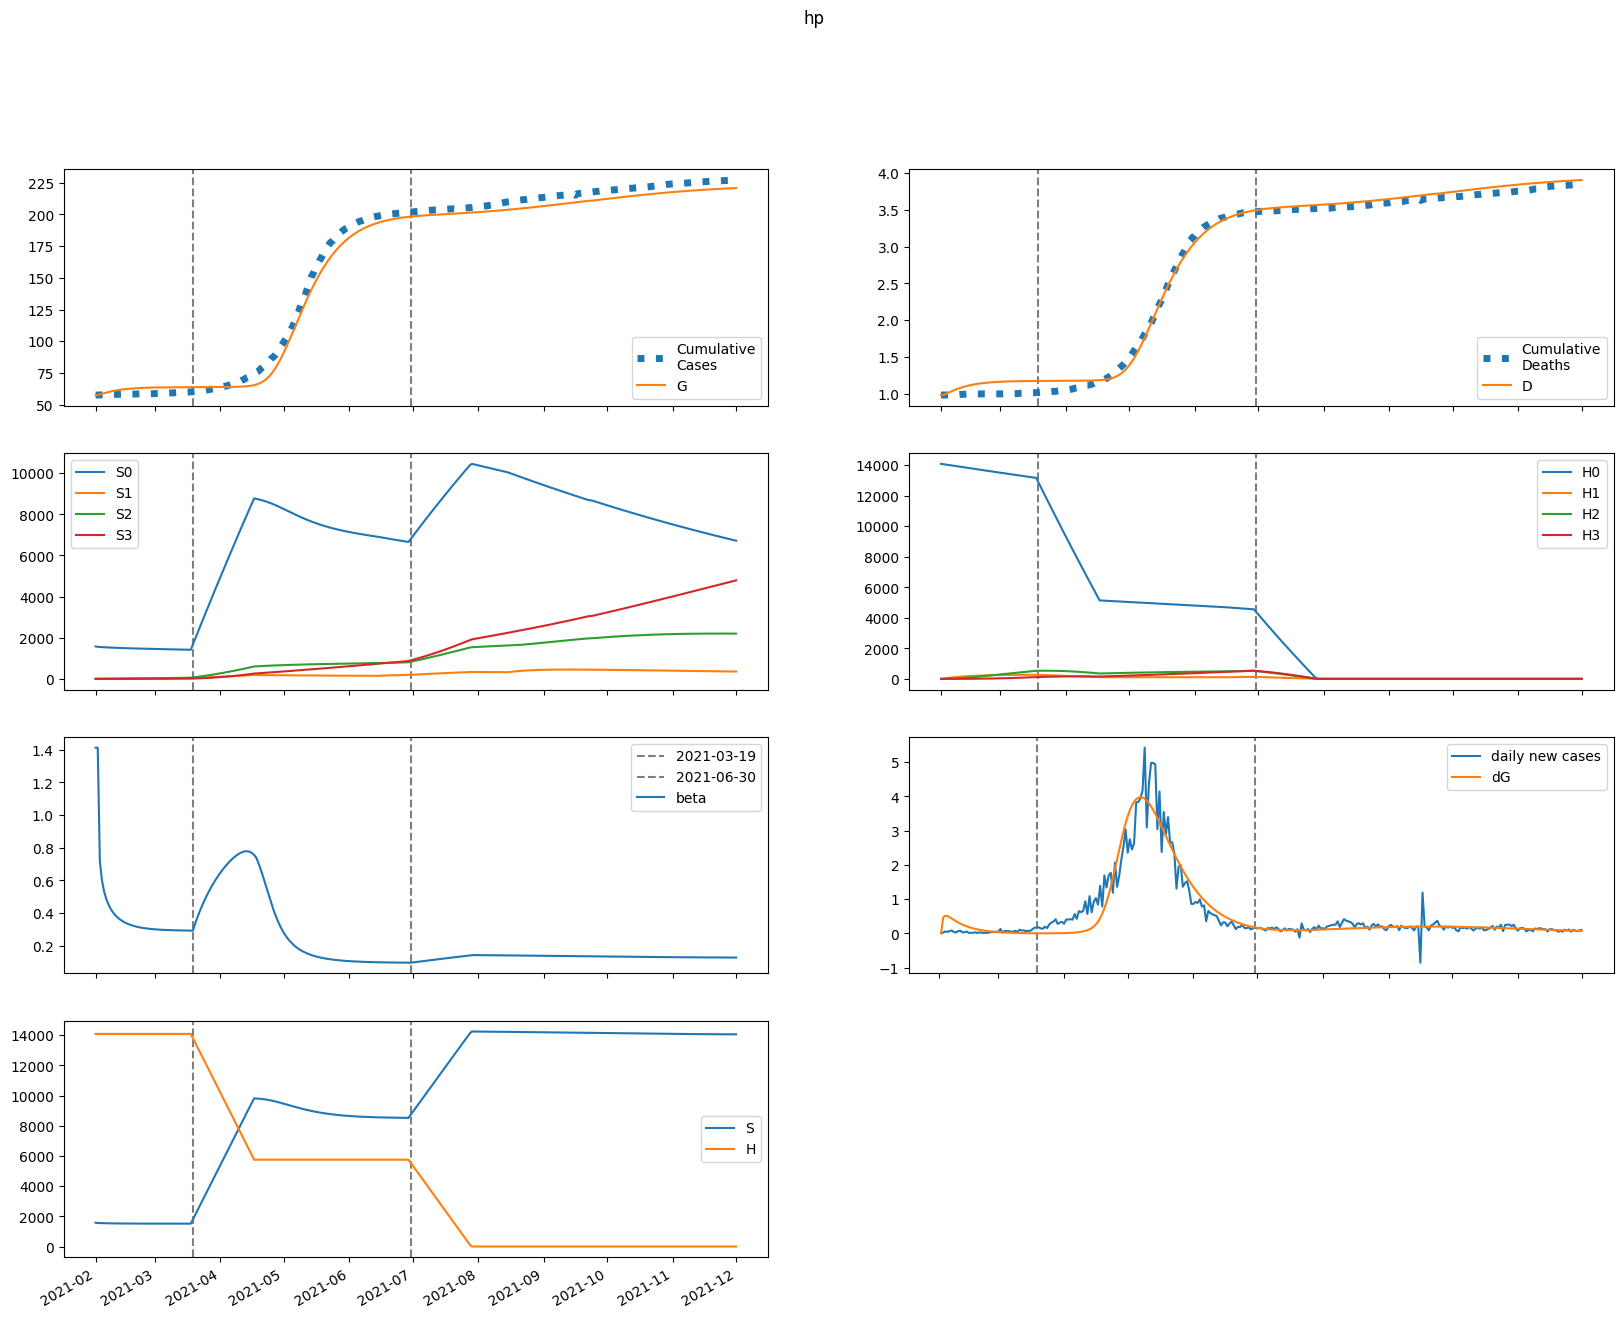

Values plotted in this chart, from the file beside it:
series, 2021-02-01, 2021-02-02, 2021-02-03, 2021-02-04, 2021-02-05, 2021-02-06, 2021-02-07, 2021-02-08, 2021-02-09, 2021-02-10, 2021-02-11, 2021-02-12, 2021-02-13, 2021-02-14, 2021-02-15, 2021-02-16, 2021-02-17, 2021-02-18, 2021-02-19, 2021-02-20, 2021-02-21, 2021-02-22, 2021-02-23
S, 1575697, 1560280, 1554113, 1549402, 1545471, 1542071, 1539081, 1536432, 1534073, 1531968, 1530088, 1528408, 1526905, 1525561, 1524359, 1523284, 1522322, 1521462, 1520693, 1520005, 1519390, 1518840, 1518349
E, 0.0, 15417, 16959, 16582, 15539, 14277, 12983, 11738, 10576, 9507, 8535, 7655, 6861, 6147, 5505, 4928, 4412, 3948, 3533, 3161, 2828, 2529, 2262
I, 4842, 3651, 3224, 2949, 2731, 2534, 2347, 2166, 1992, 1825, 1667, 1518, 1378, 1249, 1130, 1020, 919.6, 828.2, 745.2, 669.8, 601.6, 540.1, 484.5
A, 42695, 34156, 31478, 29752, 28270, 26803, 25289, 23729, 22146, 20567, 19015, 17512, 16072, 14706, 13421, 12220, 11104, 10072, 9121, 8249, 7451, 6722, 6059
IH, 0.0, 236.9, 286.3, 287.9, 275.1, 258.6, 241.5, 224.6, 208.1, 192, 176.6, 161.8, 147.8, 134.6, 122.3, 110.8, 100.3, 90.57, 81.68, 73.58, 66.21, 59.53, 53.48
IN, 954.2, 1796, 2304, 2668, 2934, 3127, 3258, 3336, 3370, 3365, 3329, 3265, 3179, 3076, 2960, 2834, 2701, 2564, 2425, 2286, 2149, 2014, 1883
D, 979.0, 979.0, 990.3, 1004, 1018, 1031, 1043, 1055, 1066, 1076, 1085, 1093, 1101, 1108, 1115, 1120, 1126, 1131, 1135, 1139, 1142, 1145, 1148
R, 0.0, 8651, 15812, 22522, 28930, 35066, 40924, 46486, 51736, 56666, 61272, 65555, 69522, 73185, 76556, 79649, 82483, 85071, 87433, 89584, 91539, 93316, 94927
G, 57536, 57536, 58007, 58525, 59032, 59507, 59943, 60340, 60699, 61022, 61312, 61573, 61807, 62017, 62205, 62373, 62523, 62658, 62779, 62887, 62983, 63070, 63147
H, 14087664, 14087664, 14087664, 14087664, 14087664, 14087664, 14087664, 14087664, 14087664, 14087664, 14087664, 14087664, 14087664, 14087664, 14087664, 14087664, 14087664, 14087664, 14087664, 14087664, 14087664, 14087664, 14087664
S0, 1575697, 1557940, 1549454, 1542440, 1536218, 1530537, 1525277, 1520365, 1515750, 1511397, 1507274, 1503355, 1499620, 1496048, 1492622, 1489326, 1486148, 1483076, 1480097, 1477204, 1474386, 1471637, 1468949
E0, 0.0, 15417, 16950, 16562, 15508, 14236, 12934, 11683, 10515, 9444, 8469, 7588, 6794, 6081, 5440, 4866, 4352, 3891, 3479, 3110, 2779, 2484, 2220
I0, 4842, 3651, 3224, 2949, 2730, 2532, 2344, 2163, 1988, 1820, 1661, 1511, 1371, 1242, 1122, 1012, 912, 820.7, 737.7, 662.5, 594.6, 533.3, 478
A0, 42695, 34156, 31478, 29750, 28262, 26788, 25266, 23698, 22106, 20518, 18959, 17449, 16004, 14634, 13346, 12142, 11025, 9993, 9042, 8171, 7375, 6649, 5988
IH0, 0.0, 236.9, 286.3, 287.9, 275.1, 258.6, 241.4, 224.4, 207.8, 191.7, 176.2, 161.3, 147.3, 134, 121.7, 110.2, 99.61, 89.9, 81.01, 72.91, 65.55, 58.88, 52.85
IN0, 954.2, 1796, 2304, 2668, 2934, 3127, 3257, 3335, 3368, 3363, 3326, 3261, 3175, 3071, 2954, 2827, 2693, 2556, 2416, 2277, 2139, 2004, 1873
D0, 979.0, 979.0, 990.3, 1004, 1018, 1031, 1043, 1055, 1066, 1076, 1085, 1093, 1101, 1108, 1114, 1120, 1126, 1130, 1135, 1139, 1142, 1145, 1148
R0, 0.0, 8651, 15812, 22522, 28929, 35064, 40919, 46476, 51720, 56642, 61237, 65509, 69463, 73111, 76467, 79544, 82361, 84933, 87277, 89411, 91349, 93109, 94704
G0, 57536, 57536, 58007, 58525, 59031, 59505, 59940, 60335, 60692, 61014, 61302, 61561, 61793, 62001, 62186, 62353, 62501, 62634, 62753, 62860, 62955, 63039, 63115
H0, 14087664, 14066533, 14045433, 14024365, 14003328, 13982323, 13961350, 13940408, 13919497, 13898618, 13877770, 13856953, 13836168, 13815414, 13794690, 13773998, 13753337, 13732707, 13712108, 13691540, 13671003, 13650496, 13630021
S1, 0.0, 2340, 4492, 6476, 8306, 9995, 11554, 12995, 14325, 15554, 16689, 17739, 18708, 19604, 20432, 21196, 21902, 22554, 23156, 23711, 24224, 24696, 25131
E1, 0.0, 0.0, 9.251, 20.09, 30.5, 39.63, 47.13, 52.9, 57.01, 59.59, 60.84, 60.97, 60.17, 58.65, 56.57, 54.08, 51.31, 48.37, 45.34, 42.29, 39.28, 36.34, 33.51
I1, 0.0, 0.0, 0.0, 0.2827, 0.8272, 1.556, 2.384, 3.238, 4.058, 4.802, 5.442, 5.962, 6.359, 6.633, 6.794, 6.851, 6.819, 6.709, 6.537, 6.314, 6.053, 5.765, 5.457
A1, 0.0, 0.0, 0.0, 2.493, 7.408, 14.14, 21.99, 30.29, 38.49, 46.15, 52.98, 58.78, 63.45, 66.97, 69.38, 70.74, 71.17, 70.76, 69.64, 67.93, 65.74, 63.17, 60.33
IH1, 0.0, 0.0, 0.0, 0.0, 0.01383, 0.04676, 0.09737, 0.1609, 0.2315, 0.3038, 0.373, 0.4358, 0.4898, 0.5337, 0.5671, 0.5901, 0.6034, 0.6079, 0.6045, 0.5946, 0.5792, 0.5594, 0.5363
IN1, 0.0, 0.0, 0.0, 0.0, 0.05571, 0.2121, 0.4937, 0.9053, 1.437, 2.067, 2.77, 3.516, 4.276, 5.026, 5.741, 6.403, 6.999, 7.517, 7.954, 8.305, 8.57, 8.753, 8.858
D1, 0.0, 0.0, 0.0, 0.0, 0.0, 0.0006622, 0.002901, 0.007563, 0.01527, 0.02635, 0.0409, 0.05875, 0.07962, 0.1031, 0.1286, 0.1558, 0.184, 0.2129, 0.242, 0.271, 0.2994, 0.3272, 0.3539
R1, 0.0, 0.0, 0.0, 0.0, 0.4985, 1.994, 4.871, 9.376, 15.62, 23.6, 33.23, 44.34, 56.72, 70.16, 84.41, 99.25, 114.4, 129.8, 145.1, 160.3, 175.2, 189.6, 203.6
G1, 0.0, 0.0, 0.0, 0.2827, 0.8967, 1.829, 3.04, 4.48, 6.097, 7.839, 9.66, 11.52, 13.38, 15.22, 17.01, 18.74, 20.39, 21.96, 23.44, 24.83, 26.12, 27.32, 28.43
H1, 0.0, 21131, 40722, 58881, 75712, 91309, 105760, 119148, 131548, 143031, 153663, 163503, 172610, 181035, 188827, 196031, 202690, 208842, 214524, 219769, 224609, 229072, 233185
S2, 0.0, 0.0, 166.5, 484.3, 939.5, 1520, 2213, 3009, 3899, 4872, 5922, 7040, 8219, 9454, 10738, 12066, 13433, 14834, 16265, 17722, 19201, 20700, 22214
E2, 0.0, 0.0, 0.0, 0.1767, 0.5538, 1.111, 1.81, 2.602, 3.44, 4.283, 5.095, 5.849, 6.524, 7.108, 7.594, 7.98, 8.266, 8.459, 8.564, 8.589, 8.543, 8.435, 8.273
I2, 0.0, 0.0, 0.0, 0.0, 0.005399, 0.02099, 0.04979, 0.09284, 0.1495, 0.2179, 0.2952, 0.3783, 0.4639, 0.5492, 0.6313, 0.7081, 0.7778, 0.8391, 0.8912, 0.9337, 0.9665, 0.9898, 1.004
A2, 0.0, 0.0, 0.0, 0.0, 0.0476, 0.1873, 0.4493, 0.847, 1.379, 2.03, 2.778, 3.595, 4.452, 5.32, 6.171, 6.983, 7.736, 8.416, 9.012, 9.517, 9.928, 10.24, 10.47
IH2, 0.0, 0.0, 0.0, 0.0, 0.0, 0.0002641, 0.001147, 0.002957, 0.005886, 0.00999, 0.0152, 0.02135, 0.02821, 0.03552, 0.04301, 0.05044, 0.05757, 0.06422, 0.07024, 0.07552, 0.08, 0.08365, 0.08644
IN2, 0.0, 0.0, 0.0, 0.0, 0.0, 0.001064, 0.005076, 0.01429, 0.0309, 0.05672, 0.09296, 0.1402, 0.1982, 0.2663, 0.3431, 0.4271, 0.5163, 0.6087, 0.7023, 0.7952, 0.8855, 0.9716, 1.052
D2, 0.0, 0.0, 0.0, 0.0, 0.0, 0.0, 1.2646258740876557e-05, 6.757205504984861e-05, 0.0002092, 0.000491, 0.0009693, 0.001697, 0.002719, 0.00407, 0.00577, 0.00783, 0.01024, 0.013, 0.01608, 0.01944, 0.02305, 0.02688, 0.03089
R2, 0.0, 0.0, 0.0, 0.0, 0.0, 0.009521, 0.04724, 0.1383, 0.3108, 0.5931, 1.011, 1.585, 2.331, 3.259, 4.372, 5.668, 7.14, 8.777, 10.56, 12.48, 14.52, 16.65, 18.85
G2, 0.0, 0.0, 0.0, 0.0, 0.005399, 0.02232, 0.05628, 0.1116, 0.1911, 0.2962, 0.4271, 0.5828, 0.7615, 0.9609, 1.178, 1.41, 1.654, 1.907, 2.165, 2.427, 2.689, 2.95, 3.208
H2, 0.0, 0.0, 1509, 4400, 8554, 13860, 20217, 27530, 35713, 44684, 54369, 64698, 75606, 87035, 98930, 111240, 123918, 136921, 150208, 163743, 177492, 191422, 205505
S3, 0.0, 0.0, 0.0, 1.98, 7.739, 18.91, 36.98, 63.3, 99.08, 145.4, 203.4, 273.8, 357.5, 455.3, 567.7, 695.4, 839, 998.8, 1175, 1369, 1580, 1808, 2054
E3, 0.0, 0.0, 0.0, 0.0, 0.001005, 0.00411, 0.01021, 0.0199, 0.03339, 0.0506, 0.0712, 0.09463, 0.1203, 0.1473, 0.1752, 0.2031, 0.2305, 0.2567, 0.2814, 0.3041, 0.3245, 0.3426, 0.358
I3, 0.0, 0.0, 0.0, 0.0, 0.0, 3.071344522608505e-05, 0.0001488, 0.0004243, 0.0009279, 0.00172, 0.002843, 0.00432, 0.006149, 0.008311, 0.01077, 0.01347, 0.01637, 0.01938, 0.02246, 0.02553, 0.02854, 0.03144, 0.03418
A3, 0.0, 0.0, 0.0, 0.0, 0.0, 0.0002708, 0.001324, 0.003811, 0.00841, 0.01572, 0.02621, 0.04015, 0.05762, 0.0785, 0.1025, 0.1292, 0.1581, 0.1886, 0.22, 0.2518, 0.2834, 0.3142, 0.3436
IH3, 0.0, 0.0, 0.0, 0.0, 0.0, 0.0, 1.502631204735078e-06, 7.960662000284074e-06, 2.4375652938613282e-05, 5.647567168904928e-05, 0.0001098, 0.000189, 0.0002972, 0.0004359, 0.0006047, 0.0008017, 0.001024, 0.001266, 0.001524, 0.001791, 0.002063, 0.002334, 0.002599
IN3, 0.0, 0.0, 0.0, 0.0, 0.0, 0.0, 6.052210332790594e-06, 3.465179719580845e-05, 0.0001142, 0.0002836, 0.0005891, 0.00108, 0.001804, 0.002803, 0.00411, 0.005748, 0.007726, 0.01004, 0.01268, 0.01561, 0.0188, 0.02221, 0.02579
D3, 0.0, 0.0, 0.0, 0.0, 0.0, 0.0, 0.0, 7.194430498287217e-08, 4.5309191659191833e-07, 1.620170973413065e-06, 4.324163100893119e-06, 9.582022789759504e-06, 1.8631912931889412e-05, 3.286336709970502e-05, 5.373471729351821e-05, 8.268870805664767e-05, 0.0001211, 0.0001701, 0.0002307, 0.0003036, 0.0003894, 0.0004882, 0.0006
R3, 0.0, 0.0, 0.0, 0.0, 0.0, 0.0, 5.416214056464977e-05, 0.0003204, 0.001091, 0.002798, 0.006005, 0.01137, 0.01962, 0.03151, 0.04776, 0.06904, 0.09596, 0.129, 0.1685, 0.2148, 0.2679, 0.3278, 0.3944
G3, 0.0, 0.0, 0.0, 0.0, 0.0, 3.071344522608505e-05, 0.0001563, 0.0004684, 0.001076, 0.002097, 0.003643, 0.005819, 0.00871, 0.01239, 0.01689, 0.02224, 0.02845, 0.03549, 0.04334, 0.05193, 0.06123, 0.07114, 0.08161
H3, 0.0, 0.0, 0.0, 17.97, 70.35, 172.2, 337.2, 577.9, 905.6, 1331, 1863, 2510, 3280, 4180, 5216, 6394, 7718, 9194, 10824, 12612, 14561, 16674, 18953
beta, 1.413, 1.413, 0.7177, 0.5997, 0.5327, 0.4873, 0.4539, 0.4281, 0.4075, 0.3908, 0.377, 0.3655, 0.3558, 0.3475, 0.3404, 0.3344, 0.3291, 0.3245, 0.3206, 0.3171, 0.314, 0.3114, 0.309
